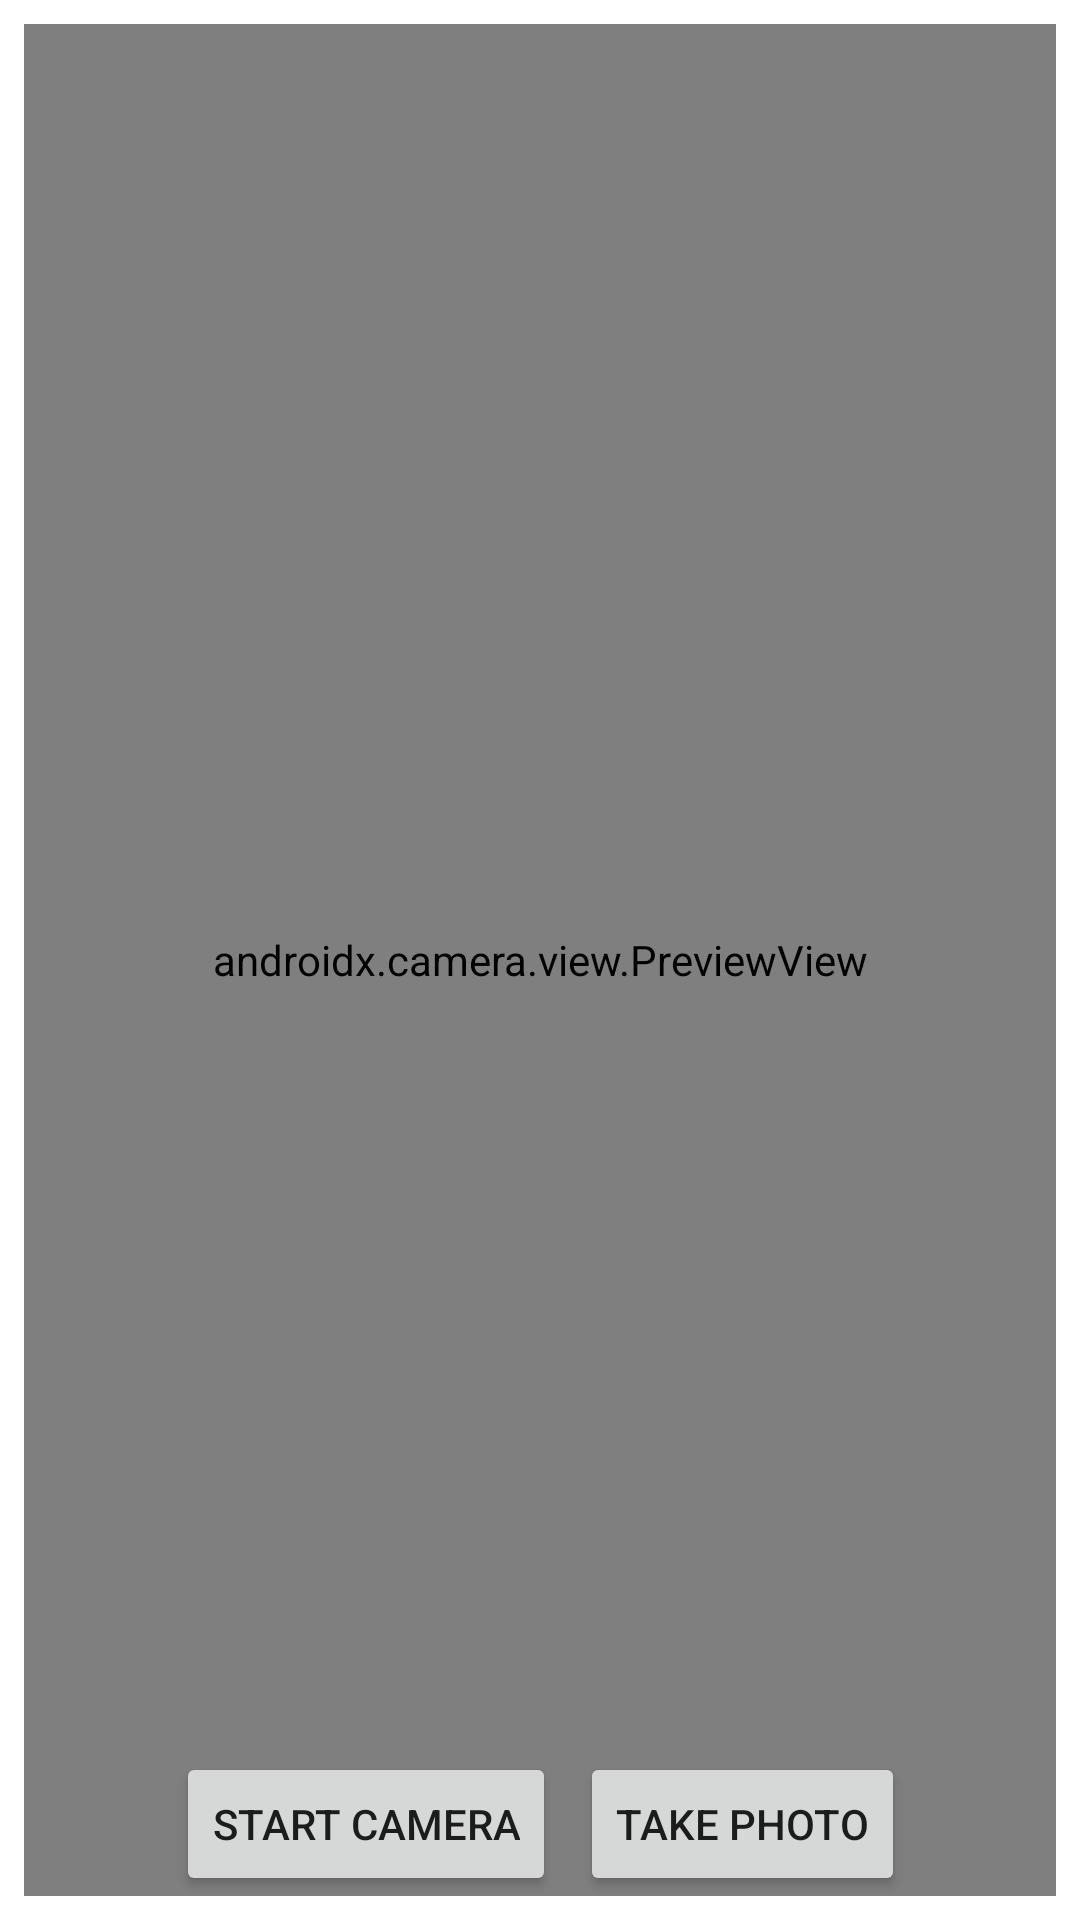

Write the Android layout XML for this screen, with the resource values it uses.
<!-- AndroidManifest.xml: application theme Theme.QOCRapp -->
<!-- res/layout/activity_main.xml -->
<?xml version="1.0" encoding="utf-8"?>
<androidx.constraintlayout.widget.ConstraintLayout xmlns:android="http://schemas.android.com/apk/res/android"
    xmlns:app="http://schemas.android.com/apk/res-auto"
    xmlns:tools="http://schemas.android.com/tools"
    android:layout_width="match_parent"
    android:layout_height="match_parent"
    android:padding="8dp"
    tools:context=".MainActivity">

    <androidx.camera.view.PreviewView
        android:id="@+id/viewFinder"
        android:layout_width="match_parent"
        android:layout_height="match_parent" />

    <ImageView
        android:id="@+id/imageView"
        android:translationZ="1dp"
        android:layout_width="match_parent"
        android:layout_height="match_parent" />

    <Button
        android:id="@+id/btnStartCamera"
        android:layout_width="wrap_content"
        android:layout_height="wrap_content"
        android:text="Start Camera"
        app:layout_constraintStart_toStartOf="parent"
        app:layout_constraintBottom_toBottomOf="parent"
        app:layout_constraintEnd_toStartOf="@+id/btnTakePhoto"
        android:layout_marginEnd="8dp"
        app:layout_constraintVertical_chainStyle="packed"
        app:layout_constraintHorizontal_chainStyle="packed"/>

    <Button
        android:id="@+id/btnTakePhoto"
        android:layout_width="wrap_content"
        android:layout_height="wrap_content"
        android:text="Take Photo"
        app:layout_constraintEnd_toEndOf="parent"
        app:layout_constraintTop_toTopOf="@id/btnStartCamera"
        app:layout_constraintBottom_toBottomOf="@+id/btnStartCamera"
        app:layout_constraintStart_toEndOf="@+id/btnStartCamera"
        app:layout_constraintVertical_chainStyle="packed" />

    <TextView
        android:id="@+id/textView"
        android:layout_width="match_parent"
        android:layout_height="wrap_content"
        android:scrollbars="vertical"
        app:layout_constraintTop_toTopOf="parent"
        app:layout_constraintBottom_toBottomOf="parent"
        android:translationZ="3dp"
        tools:text="Lorem Ipsum"/>

</androidx.constraintlayout.widget.ConstraintLayout>
<!-- resources referenced by this layout -->
<resources>
  <style name="Theme.QOCRapp" parent="Theme.MaterialComponents.DayNight.DarkActionBar">
          
          <item name="colorPrimary">@color/purple_500</item>
          <item name="colorPrimaryVariant">@color/purple_700</item>
          <item name="colorOnPrimary">@color/white</item>
          
          <item name="colorSecondary">@color/teal_200</item>
          <item name="colorSecondaryVariant">@color/teal_700</item>
          <item name="colorOnSecondary">@color/black</item>
          
          <item name="android:statusBarColor">?attr/colorPrimaryVariant</item>
          
      </style>
  <!-- not gathered from this repository: default colours our renderer supplied (Android Studio template values) -->
  <color name="purple_500">#FF6200EE</color>
  <color name="purple_700">#FF3700B3</color>
  <color name="teal_200">#FF03DAC5</color>
  <color name="teal_700">#FF018786</color>
  <color name="black">#FF000000</color>
  <color name="white">#FFFFFFFF</color>
</resources>
